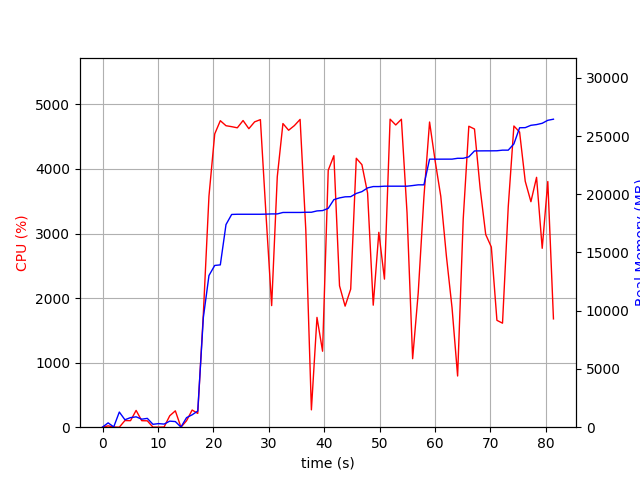

The data file committed next to this chart (first rows):
elapsed_time, nproc, cpu, mem_real, mem_virtual
4.220008850097656e-05, 1, 0.0, 12.03, 3189
1.009, 2, 20.8, 372, 926.1
2.018, 2, 3.0, 25.21, 3223
3.026, 15, 0.0, 1302, 6935
4.036, 4, 103.0, 639.2, 2044
5.047, 6, 100.9, 821.6, 2972
6.057, 4, 260.1, 890.7, 2294
7.069, 3, 100.8, 687.6, 1804
8.08, 3, 98.9, 758.8, 1922
9.092, 3, 1.0, 248.1, 1305
10.1, 3, 1.0, 307.9, 1379
11.11, 3, 3.0, 267.7, 1334
12.12, 4, 177.1, 519.9, 1940
13.14, 4, 253.3, 483.2, 1857
14.15, 1, 0.0, 11.43, 33.38
15.16, 1, 99.9, 821.2, 3773
16.17, 1, 266.1, 1065, 7230
17.18, 1, 213.7, 1389, 7310
18.19, 1, 1758, 9419, 23182
19.2, 1, 3579, 13023, 23182
20.24, 1, 4543, 13889, 23182
21.25, 1, 4748, 13937, 23182
22.28, 1, 4670, 17397, 24506
23.3, 1, 4656, 18267, 24506
24.32, 1, 4638, 18283, 24506
25.36, 1, 4751, 18283, 24506
26.4, 1, 4624, 18283, 24506
27.44, 1, 4730, 18283, 24506
28.48, 1, 4765, 18283, 24506
29.5, 1, 3278, 18294, 24508
30.51, 1, 1884, 18312, 24508
31.53, 1, 3880, 18312, 24508
32.55, 1, 4704, 18437, 24638
33.58, 1, 4600, 18439, 24638
34.61, 1, 4672, 18439, 24638
35.65, 1, 4768, 18439, 24638
36.68, 1, 3053, 18455, 24638
37.68, 1, 268.8, 18456, 24638
38.69, 1, 1701, 18570, 24638
39.7, 1, 1177, 18599, 24638
40.72, 1, 3980, 18788, 24928
41.74, 1, 4206, 19539, 25854
42.76, 1, 2190, 19688, 25854
43.77, 1, 1876, 19780, 25854
44.78, 1, 2139, 19794, 25950
45.79, 1, 4166, 20070, 26360
46.8, 1, 4067, 20226, 26432
47.82, 1, 3627, 20545, 26432
48.84, 1, 1890, 20661, 26432
49.85, 1, 3019, 20661, 26432
50.87, 1, 2294, 20694, 26432
51.89, 1, 4771, 20694, 26432
52.91, 1, 4682, 20694, 26432
53.92, 1, 4770, 20694, 26432
54.94, 1, 3319, 20694, 26432
55.95, 1, 1061, 20748, 26432
56.96, 1, 2081, 20810, 26544
57.99, 1, 3565, 20810, 26544
59.01, 1, 4728, 23014, 36994
60.02, 1, 4122, 23014, 36994
... 21 more rows
